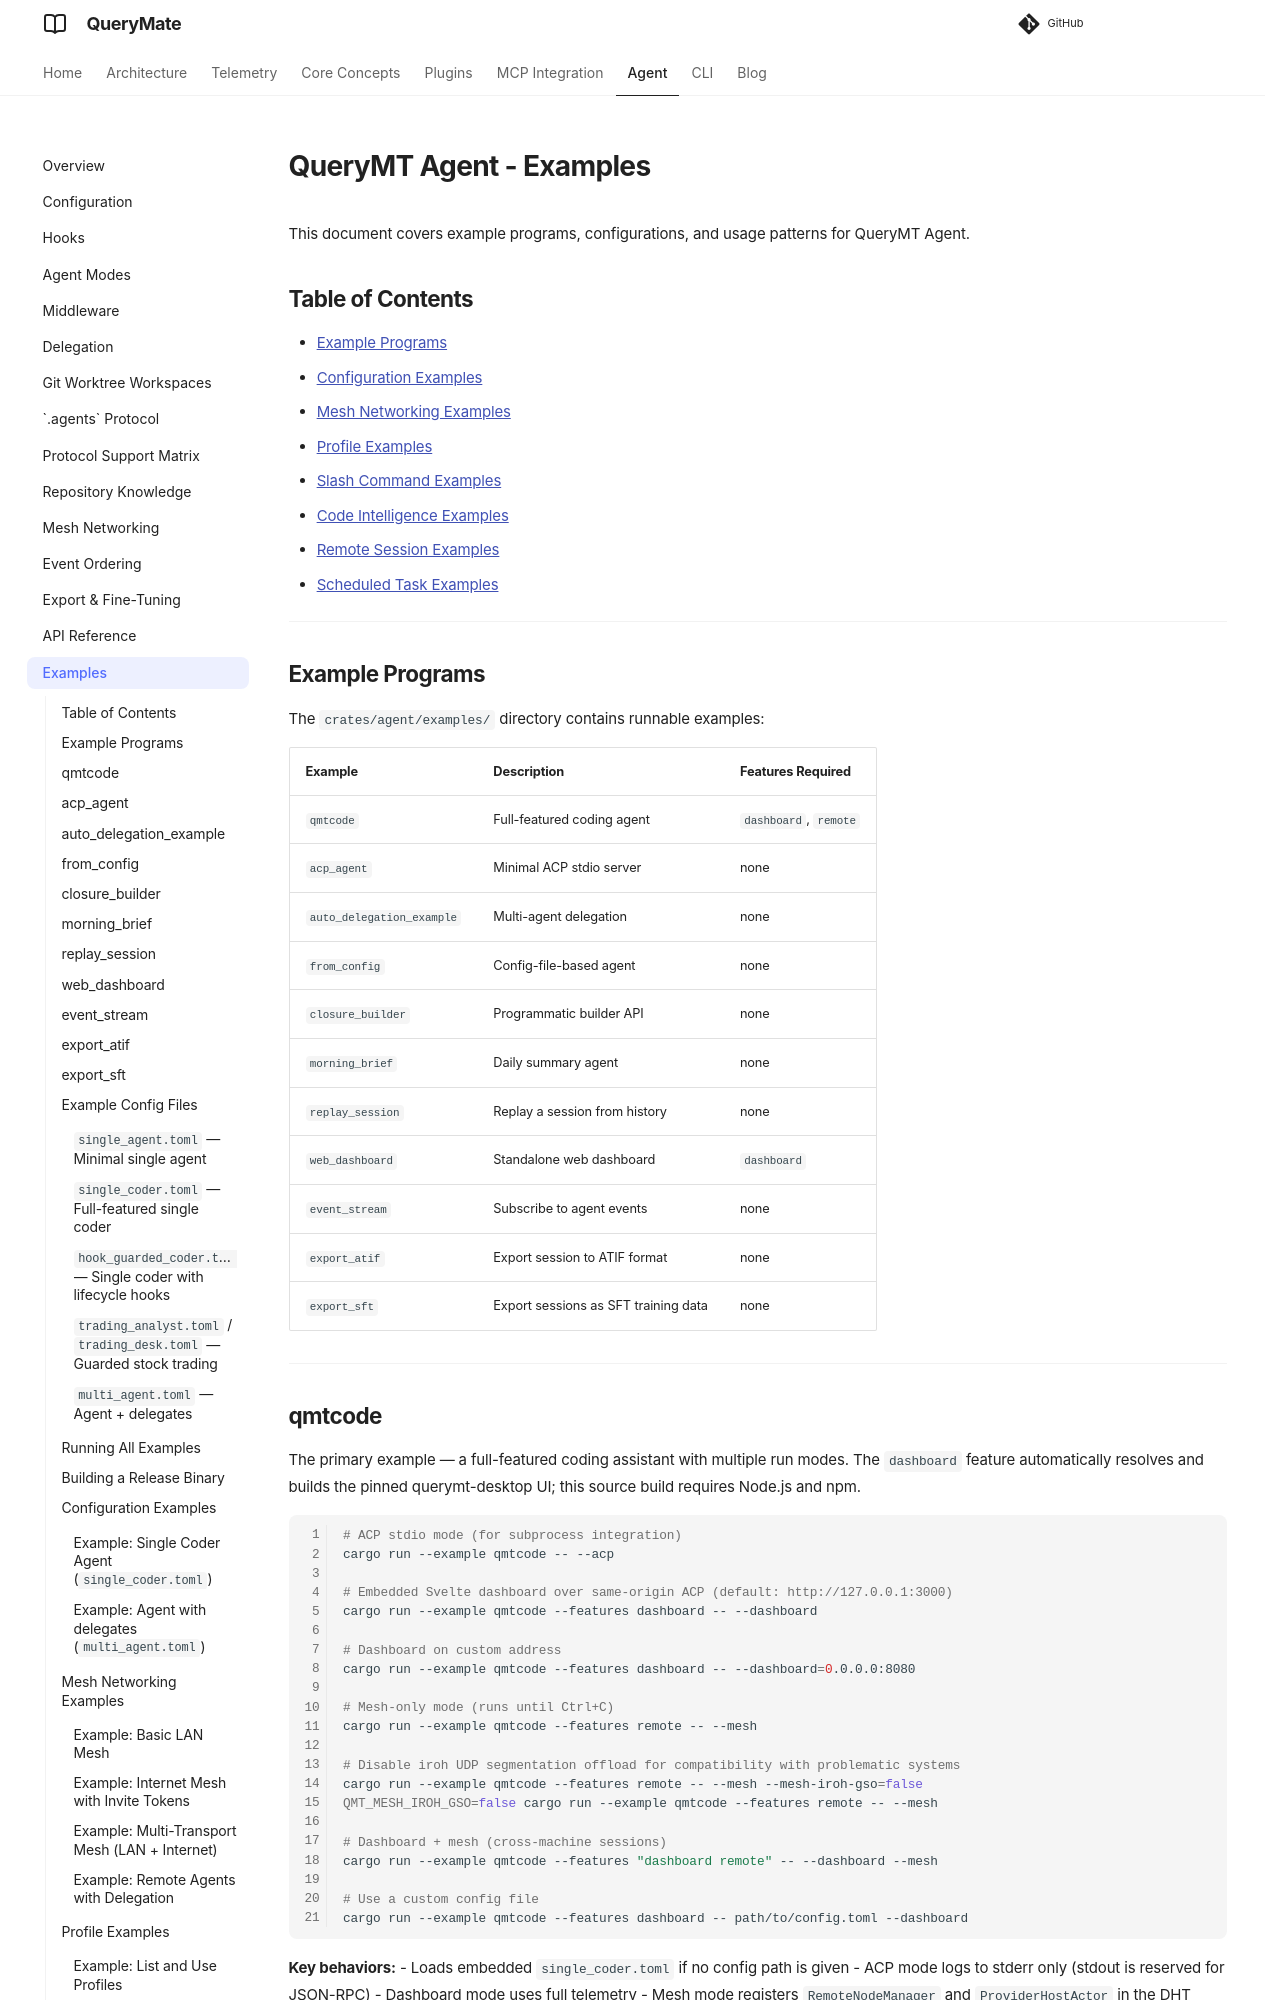

repository: querymt/querymt · page: pr-1220/agent/examples/index.html · generator: mkdocs

# QueryMT Agent - Examples

This document covers example programs, configurations, and usage patterns for QueryMT Agent.

## Table of Contents

- [Example Programs](#example-programs)
- [Configuration Examples](#configuration-examples)
- [Mesh Networking Examples](#mesh-networking-examples)
- [Profile Examples](#profile-examples)
- [Slash Command Examples](#slash-command-examples)
- [Code Intelligence Examples](#code-intelligence-examples)
- [Remote Session Examples](#remote-session-examples)
- [Scheduled Task Examples](#scheduled-task-examples)

---

## Example Programs

The `crates/agent/examples/` directory contains runnable examples:

| Example | Description | Features Required |
|---------|-------------|-------------------|
| `qmtcode` | Full-featured coding agent | `dashboard`, `remote` |
| `acp_agent` | Minimal ACP stdio server | none |
| `auto_delegation_example` | Multi-agent delegation | none |
| `from_config` | Config-file-based agent | none |
| `closure_builder` | Programmatic builder API | none |
| `morning_brief` | Daily summary agent | none |
| `replay_session` | Replay a session from history | none |
| `web_dashboard` | Standalone web dashboard | `dashboard` |
| `event_stream` | Subscribe to agent events | none |
| `export_atif` | Export session to ATIF format | none |
| `export_sft` | Export sessions as SFT training data | none |

---
